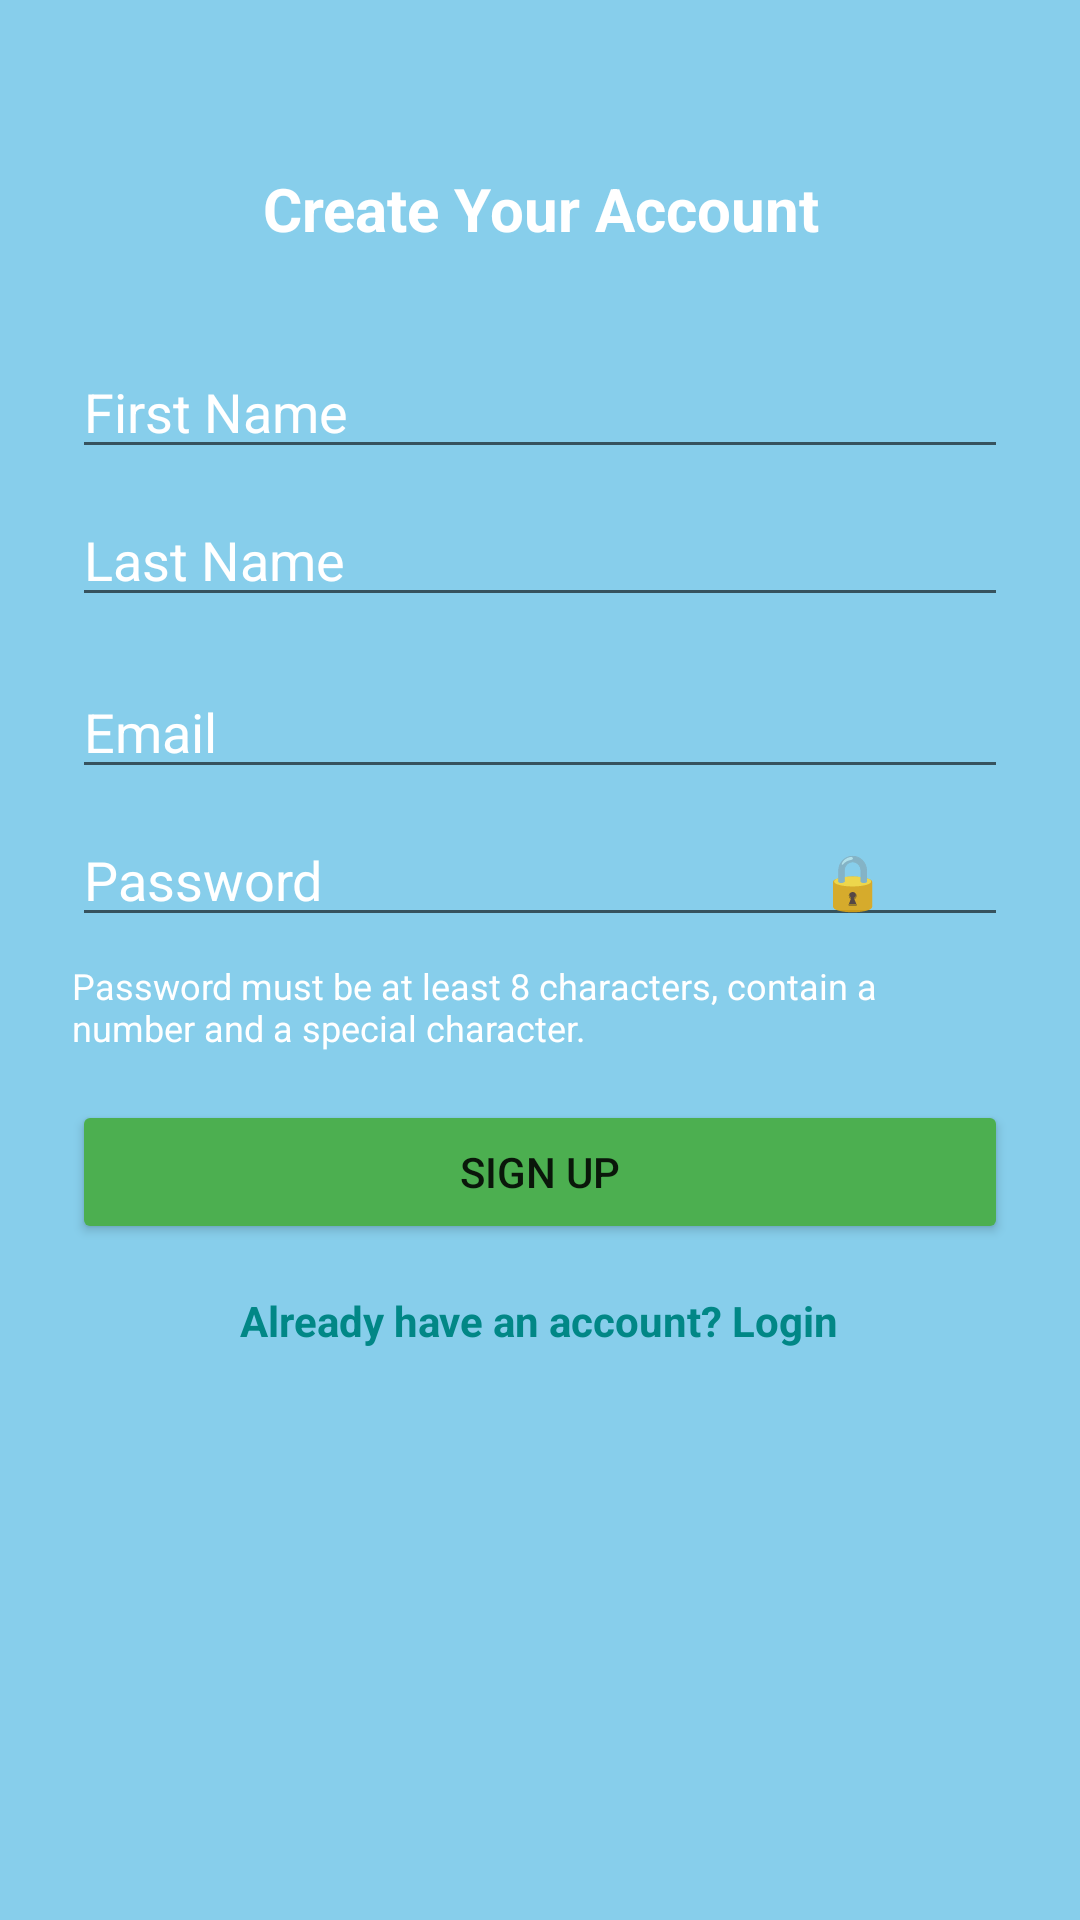

Reconstruct the res/layout file that produces this screen, plus the resources it refers to.
<!-- AndroidManifest.xml: application theme AppTheme -->
<!-- res/layout/activity_sign_up.xml -->
<?xml version="1.0" encoding="utf-8"?>
<RelativeLayout xmlns:android="http://schemas.android.com/apk/res/android"
    android:layout_width="match_parent"
    android:layout_height="match_parent"
    android:padding="24dp"
    android:background="@color/baby_blue">

    
    <TextView
        android:id="@+id/titleTextView"
        android:layout_width="match_parent"
        android:layout_height="wrap_content"
        android:text="Create Your Account"
        android:textSize="20sp"
        android:textStyle="bold"
        android:gravity="center"
        android:textColor="@color/white"
        android:layout_marginBottom="16dp"
        android:layout_alignParentTop="true"
        android:layout_marginTop="32dp" />

    
    <EditText
        android:id="@+id/firstNameEditText"
        android:layout_width="match_parent"
        android:layout_height="wrap_content"
        android:hint="First Name"
        android:textColorHint="@color/white"
        android:inputType="textPersonName"
        android:layout_below="@id/titleTextView"
        android:layout_marginTop="16dp" />

    
    <EditText
        android:id="@+id/lastNameEditText"
        android:layout_width="match_parent"
        android:layout_height="wrap_content"
        android:hint="Last Name"
        android:textColorHint="@color/white"
        android:inputType="textPersonName"
        android:layout_below="@id/firstNameEditText"
        android:layout_marginTop="8dp" />


    
    <EditText
        android:id="@+id/emailEditText"
        android:layout_width="match_parent"
        android:layout_height="wrap_content"
        android:hint="Email"
        android:textColorHint="@color/white"
        android:inputType="textEmailAddress"
        android:layout_below="@id/lastNameEditText"
        android:layout_marginTop="16dp" />

    
    <EditText
        android:id="@+id/passwordEditText"
        android:layout_width="match_parent"
        android:layout_height="wrap_content"
        android:hint="Password"
        android:textColorHint="@color/white"
        android:inputType="textPassword"
        android:layout_below="@id/emailEditText"
        android:layout_marginTop="8dp"
        android:paddingEnd="50dp" /> 

    
    <Button
        android:id="@+id/passwordToggle"
        android:layout_width="wrap_content"
        android:layout_height="wrap_content"
        android:text="🔒"
    android:background="@android:color/transparent"
    android:textSize="18sp"
    android:layout_alignParentEnd="true"
    android:layout_marginEnd="8dp"
    android:layout_alignBaseline="@id/passwordEditText" />

    
    <TextView
        android:id="@+id/passwordRequirementsTextView"
        android:layout_width="match_parent"
        android:layout_height="wrap_content"
        android:text="Password must be at least 8 characters, contain a number and a special character."
        android:textColor="@color/white"
        android:textSize="12sp"
        android:layout_below="@id/passwordEditText"
        android:layout_marginTop="8dp" />

    
    <Button
        android:id="@+id/signUpButton"
        android:layout_width="match_parent"
        android:layout_height="wrap_content"
        android:text="Sign Up"
        android:layout_below="@id/passwordRequirementsTextView"
        android:layout_marginTop="16dp"
        android:backgroundTint="@color/green_200" />

    
    <TextView
        android:id="@+id/loginRedirectText"
        android:layout_width="wrap_content"
        android:layout_height="wrap_content"
        android:text="Already have an account? Login"
        android:textColor="@color/teal_700"
        android:layout_below="@id/signUpButton"
        android:layout_centerHorizontal="true"
        android:layout_marginTop="16dp"
        android:textStyle="bold" />
</RelativeLayout>
<!-- resources referenced by this layout -->
<resources>
  <color name="baby_blue">#FF87CEEB</color>"
  <color name="green_200">#FF4CAF50</color>
  <color name="teal_700">#FF018786</color>
  <color name="white">#FFFFFFFF</color>
  <style name="AppTheme" parent="Theme.MaterialComponents.Light.NoActionBar">
          
          <item name="colorPrimary">@color/blue</item>
          <item name="colorPrimaryDark">@color/black</item>
          <item name="colorAccent">@color/purple_500</item>
      </style>
  <color name="blue">#FF2196F3</color>"
  <color name="black">#FF000000</color>
  <color name="purple_500">#FF6200EE</color>
</resources>
